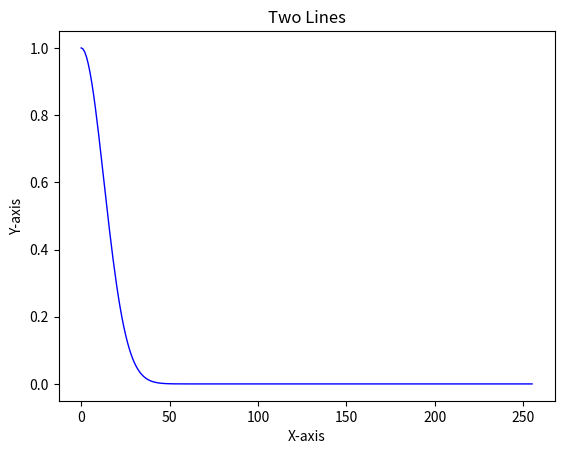

Source code (Python):
import numpy as np
from scipy.stats import norm
import matplotlib.pyplot as plt

# lower_bound = -110
# upper_bound = 18
# step_size = 1

# z_values = np.arange(lower_bound, upper_bound, step_size)
# cdf_values = [norm.cdf(z, loc=0, scale=6.4) for z in z_values]

# def gaussian_function(x, sigma=6.4):
#     return np.exp(-x**2 / (2 * sigma**2))
def gaussian_function(x, sigma=12.8):
    return np.exp(-x**2 / (2 * sigma**2))
# print(np.exp(-3**2 / (2 * 3**2)))

x1 = np.arange(0, 256)
y1 = gaussian_function(x1)
str_list = [str(x) for x in y1]
comma_separated_string = ', '.join(str_list)
print(comma_separated_string)
# print(y1)


# for x, y in zip(x_values, y_values):
#     print(f'f({x}) = {y}')

# x1 = list(range(0, 128))
# y1 = cdf_values[::-1]
# print(cdf_values[::-1])
# 生成一些数据




# x2 = list(range(0, 128))
# y2 = [0.987867, 0.952345, 0.895957, 0.822578, 0.736994, 0.644389, 0.549831, 0.457833, 0.372034,
# 	0.295023, 0.22831, 0.172422, 0.127074, 0.0913938, 0.0641467, 0.0439369, 0.0293685, 0.0191572,
# 	0.0121949, 0.00757568, 0.00459264, 0.00271706, 0.00156868, 0.000883826, 0.000485955, 0.000260749,
# 	0.000136536, 6.97696e-05, 3.47923e-05, 1.69316e-05, 8.041e-06, 3.72665e-06, 1.68549e-06,
# 	7.43923e-07, 3.20426e-07, 1.34687e-07, 5.52484e-08, 2.21163e-08, 8.63973e-09,
# 	3.29371e-09, 1.22537e-09, 4.44886e-10, 1.57625e-10, 5.45004e-11, 1.83896e-11,
# 	6.05535e-12, 1.94583e-12, 6.10194e-13, 1.86736e-13, 5.57679e-14, 1.62532e-14,
# 	4.62263e-15, 1.28303e-15, 3.47522e-16, 9.18597e-17, 2.36954e-17, 5.96487e-18,
# 	1.46533e-18, 3.5129e-19, 8.21851e-20, 1.87637e-20, 4.18062e-21, 9.08991e-22, 1.92875e-22,
# 	3.99383e-23, 8.07049e-24, 1.5915e-24, 3.06275e-25, 5.75194e-26, 1.05418e-26, 1.88542e-27,
# 	3.29081e-28, 5.60522e-29, 9.31708e-30, 1.51135e-30, 2.39247e-31, 3.69594e-32,
# 	5.57187e-33, 8.19735e-34, 1.17691e-34, 1.64896e-35, 2.25463e-36, 3.00841e-37,
# 	3.91737e-38, 4.97795e-39, 6.1731e-40, 7.47055e-41, 8.82266e-42, 1.01682e-42, 1.14363e-43,
# 	1.25523e-44, 1.34449e-45, 1.40537e-46, 1.43357e-47, 1.42708e-48, 1.38634e-49,
# 	1.31429e-50, 1.21593e-51, 1.0978e-52, 9.67246e-54, 8.31661e-55, 6.97835e-56, 5.71421e-57,
# 	4.56622e-58, 3.56086e-59, 2.70987e-60, 2.01252e-61, 1.45858e-62, 1.03161e-63,
# 	7.12032e-65, 4.79601e-66, 3.15252e-67, 2.02224e-68, 1.26591e-69, 7.73344e-71, 4.6104e-72,
# 	2.68226e-73, 1.52287e-74, 8.4376e-76, 4.56219e-77, 2.40727e-78, 1.23958e-79, 6.22901e-81,
# 	3.05465e-82, 1.46185e-83, 6.82713e-85, 3.11152e-86, 1.3839e-87]


# 创建Figure和Axes对象
fig, ax = plt.subplots()

# 画两条线
ax.plot(x1, y1, color='blue', linewidth=1)
# ax.plot(x2, y2, color='red', linewidth=1)

# 设置标题和轴标签
ax.set_title('Two Lines')
ax.set_xlabel('X-axis')
ax.set_ylabel('Y-axis')

# 显示图形
plt.show()
